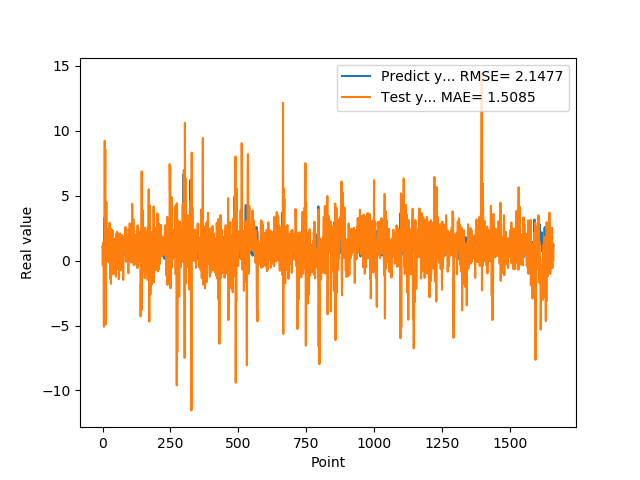

Source data for this figure (header and first rows):
1.074290990829999792e+00, 1.073007926663652079e+00
9.521890282630000035e-01, -3.595467416621413448e-01
9.879170060160000766e-01, 1.407340001656598449e+00
1.011654973029999960e+00, 8.880981018211010491e-01
0.000000000000000000e+00, -5.974550230136770335e-01
7.643579840659999736e-01, -5.092349295317776026e+00
7.788103222849999119e-01, 1.905479127464249425e-02
3.306220054629999794e+00, 1.836590404633290152e+00
1.055441975589999970e+00, 9.234452039920991950e+00
7.543110251430000801e-01, 2.717112319576958424e+00
7.915459871289999283e-01, 8.583217808804539217e+00
1.409499049189999909e+00, -4.931430178606043491e+00
8.875439763070001042e-01, 3.325040235706167469e+00
6.401469707490000660e-01, 1.881549912786728562e+00
5.082880258560000808e-01, 4.490337396626061128e+00
8.640019893649999450e-01, 1.173349399936439719e+00
5.725920200349999822e-01, 1.025299790335992611e+00
8.469420075419999971e-01, 9.404529357486066665e-01
9.181020259860001032e-01, 2.396500649533617633e+00
7.976629734039999420e-01, 1.846327500964780322e-01
9.608020186419998776e-01, 1.702345229317853370e+00
9.555831551549999192e-01, 3.126568634674437019e-01
3.470349907879999862e-01, -1.099573249049701218e-01
9.546210169789999256e-01, 8.401432483747200974e-01
1.293938040730000072e+00, 8.363651796848727837e-01
5.251880288119999962e-01, -1.558108322410184099e-01
4.773890078070000542e-01, 2.915749701652746495e+00
1.275226235389999907e+00, 7.682859396858836565e-01
8.723750114439999814e-01, -1.390343620654376666e+00
8.355640172959999390e-01, 1.492107564639613138e+00
7.321749925609999377e-01, 2.459802899373321416e+00
7.640249729160000225e-01, -1.785503827825249301e+00
4.072830080990000323e-01, 7.567742835325290685e-01
4.752210080619999610e-01, 9.844552098769691062e-01
8.781340122220000488e-01, 1.827920933861312713e+00
7.414129972460000717e-01, 4.113378929314427945e-01
1.258002042770000051e+00, 2.366112438614252689e+00
1.069700956339999953e+00, 2.238593247741272219e+00
7.274609804150000691e-01, -7.823502403531140681e-01
7.892770171170000459e-01, 5.715155599070794734e-01
6.237750053410000550e-01, -1.050485989820173494e+00
6.914690136910000007e-01, 1.161891096650990024e-01
8.557710051540000640e-01, 1.623045854692025225e+00
7.093830108640000187e-01, 1.122600779538714511e+00
1.014547944070000041e+00, 1.692187755405414107e+00
1.115731000900000103e+00, 1.194898817723019313e+00
4.182830154900000208e-01, 2.569806321974151819e-01
1.002280950550000105e+00, 1.663763895831232853e+00
1.218860983849999968e+00, 1.098207011677819755e+00
1.143296003339999922e+00, -1.243513733338407645e+00
6.528189778330000248e-01, 2.088131496042890056e+00
6.746559739110000731e-01, -9.018717284130298162e-02
6.009536385540000802e-01, 2.720038941914437736e-01
6.694570183749999348e-01, -6.472574921170631823e-01
6.538079977039999990e-01, 2.216303991711778387e+00
7.814120054240000224e-01, 2.030684873770870258e+00
1.206303954120000022e+00, 1.659653762463557003e+00
8.469259738919999725e-01, 5.218171040170277442e-01
8.286409974099999687e-01, 9.366652581893092355e-01
6.482390165329999787e-01, 1.294427789284396058e+00
5.623700022700000023e-01, -1.427647988489459507e+00
... 1,599 more rows
